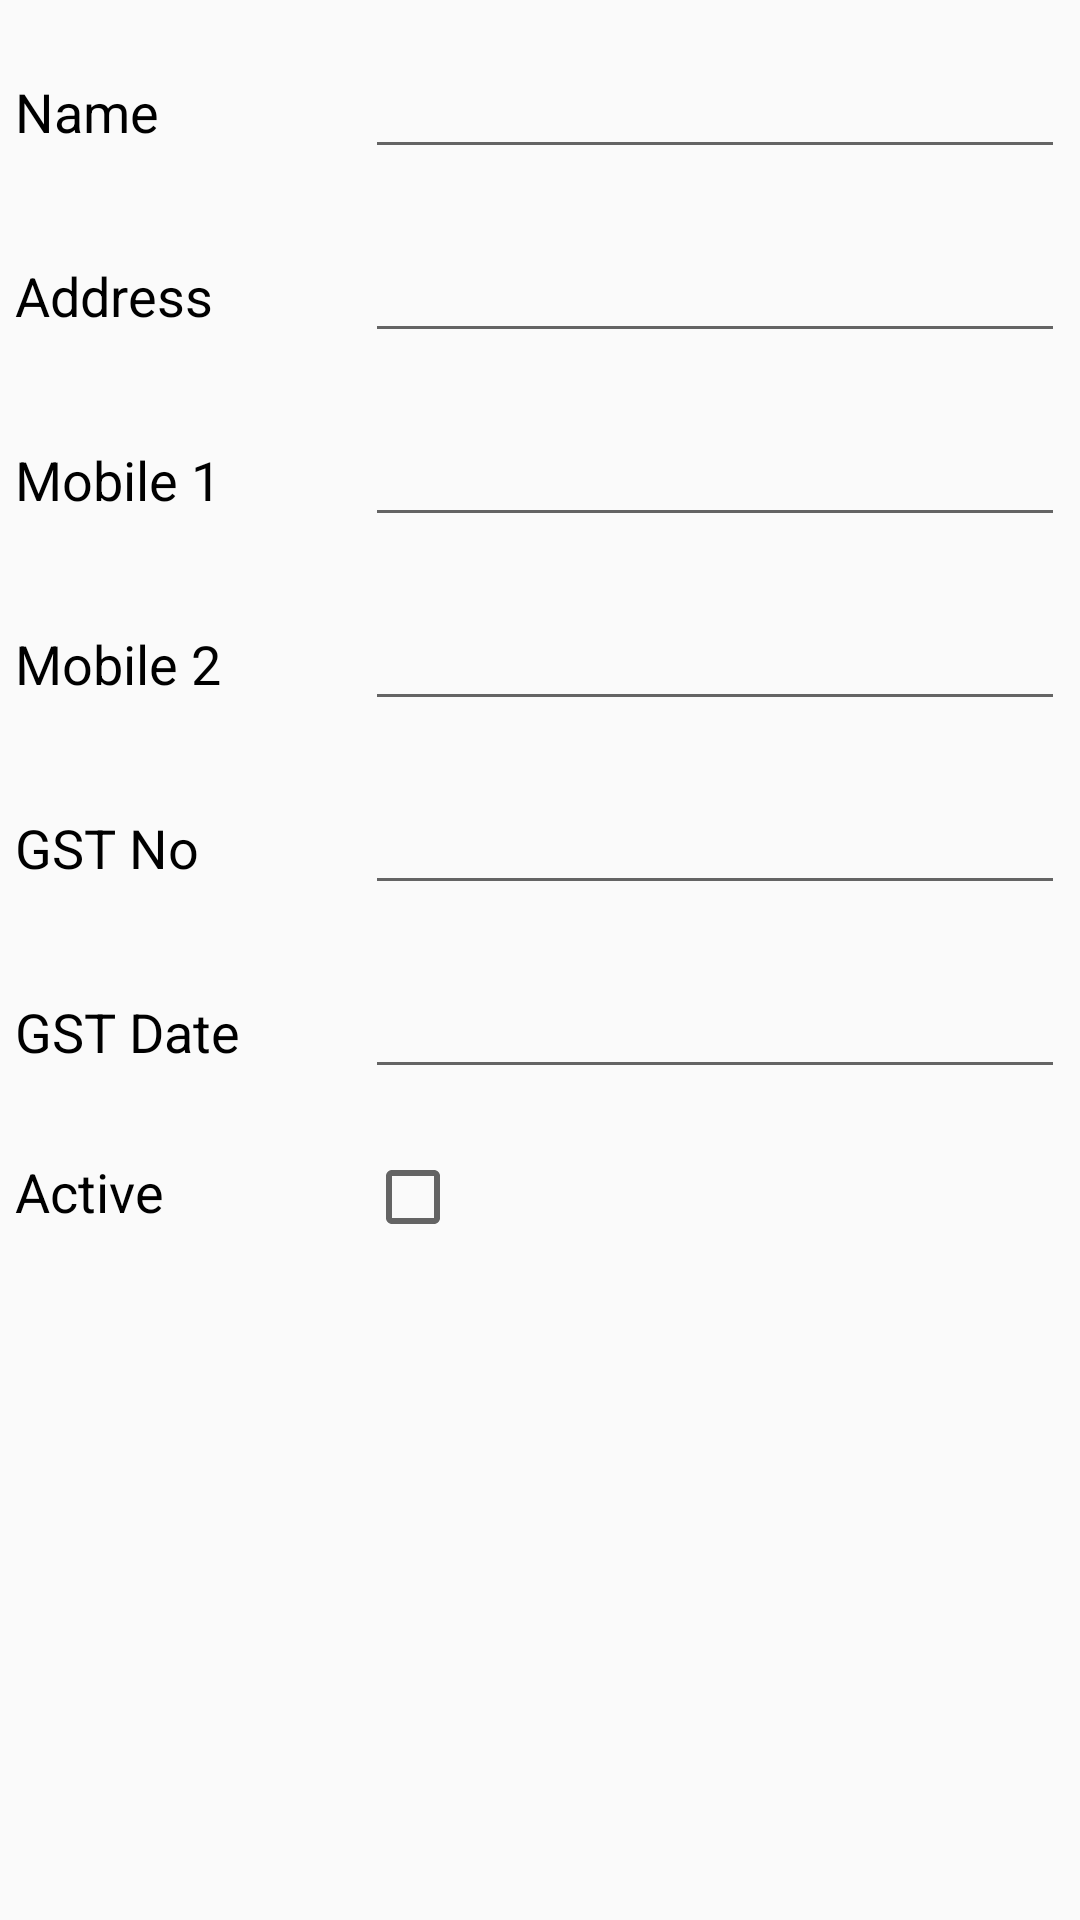

The Android layout XML behind this screen, and the referenced resources:
<!-- AndroidManifest.xml: application theme AppTheme -->
<!-- res/layout/activity_customer.xml -->
<?xml version="1.0" encoding="utf-8"?>
<RelativeLayout xmlns:android="http://schemas.android.com/apk/res/android"
    xmlns:app="http://schemas.android.com/apk/res-auto"
    xmlns:tools="http://schemas.android.com/tools"
    android:layout_width="match_parent"
    android:layout_height="match_parent"
    android:layout_margin="5dp"
    tools:context=".Customer">


    <LinearLayout
        android:id="@+id/linear_1"
        android:layout_width="match_parent"
        android:layout_height="wrap_content"
        android:layout_marginBottom="5dp"
        android:layout_marginLeft="5dp"
        android:layout_marginRight="5dp"
        android:layout_marginTop="15dp"
        android:orientation="horizontal"
        android:weightSum="3">

        <TextView
            android:id="@+id/lbl_Name"
            android:layout_width="0dp"
            android:layout_height="wrap_content"
            android:layout_weight="1"
            android:text="Name"
            android:textColor="@android:color/black"
            android:textSize="18sp" />

        <EditText
            android:id="@+id/edt_CustName"
            android:layout_width="0dp"
            android:layout_height="wrap_content"
            android:layout_weight="2"
            android:inputType="textShortMessage"
            android:textColor="@android:color/black"
            android:textSize="18sp" />
    </LinearLayout>

    <LinearLayout
        android:id="@+id/linear_2"
        android:layout_width="match_parent"
        android:layout_height="wrap_content"
        android:layout_below="@id/linear_1"
        android:layout_marginBottom="5dp"
        android:layout_marginLeft="5dp"
        android:layout_marginRight="5dp"
        android:layout_marginTop="15dp"
        android:orientation="horizontal"
        android:weightSum="3">

        <TextView
            android:id="@+id/lbl_Address"
            android:layout_width="0dp"
            android:layout_height="wrap_content"
            android:layout_weight="1"
            android:text="Address"
            android:textColor="@android:color/black"
            android:textSize="18sp" />

        <EditText
            android:id="@+id/edt_CustAddress"
            android:layout_width="0dp"
            android:layout_height="wrap_content"
            android:layout_weight="2"
            android:inputType="textMultiLine"
            android:textColor="@android:color/black"
            android:textSize="18sp" />
    </LinearLayout>

    <LinearLayout
        android:id="@+id/linear_3"
        android:layout_width="match_parent"
        android:layout_height="wrap_content"
        android:layout_below="@id/linear_2"
        android:layout_marginBottom="5dp"
        android:layout_marginLeft="5dp"
        android:layout_marginRight="5dp"
        android:layout_marginTop="15dp"
        android:orientation="horizontal"
        android:weightSum="3">

        <TextView
            android:id="@+id/lbl_Mobile1"
            android:layout_width="0dp"
            android:layout_height="wrap_content"
            android:layout_weight="1"
            android:text="Mobile 1"
            android:textColor="@android:color/black"
            android:textSize="18sp" />

        <EditText
            android:id="@+id/edt_CustMobile1"
            android:layout_width="0dp"
            android:layout_height="wrap_content"
            android:layout_weight="2"
            android:inputType="phone"
            android:textColor="@android:color/black"
            android:textSize="18sp" />
    </LinearLayout>

    <LinearLayout
        android:id="@+id/linear_4"
        android:layout_width="match_parent"
        android:layout_height="wrap_content"
        android:layout_below="@id/linear_3"
        android:layout_marginBottom="5dp"
        android:layout_marginLeft="5dp"
        android:layout_marginRight="5dp"
        android:layout_marginTop="15dp"
        android:orientation="horizontal"
        android:weightSum="3">

        <TextView
            android:id="@+id/lbl_Mobile2"
            android:layout_width="0dp"
            android:layout_height="wrap_content"
            android:layout_weight="1"
            android:text="Mobile 2"
            android:textColor="@android:color/black"
            android:textSize="18sp" />

        <EditText
            android:id="@+id/edt_CustMobile2"
            android:layout_width="0dp"
            android:layout_height="wrap_content"
            android:layout_weight="2"
            android:inputType="phone"
            android:textColor="@android:color/black"
            android:textSize="18sp" />
    </LinearLayout>

    <LinearLayout
        android:id="@+id/linear_5"
        android:layout_width="match_parent"
        android:layout_height="wrap_content"
        android:layout_below="@id/linear_4"
        android:layout_marginBottom="5dp"
        android:layout_marginLeft="5dp"
        android:layout_marginRight="5dp"
        android:layout_marginTop="15dp"
        android:orientation="horizontal"
        android:weightSum="3">

        <TextView
            android:id="@+id/lbl_GSTNo"
            android:layout_width="0dp"
            android:layout_height="wrap_content"
            android:layout_weight="1"
            android:text="GST No"
            android:textColor="@android:color/black"
            android:textSize="18sp" />

        <EditText
            android:id="@+id/edt_CustGSTNo"
            android:layout_width="0dp"
            android:layout_height="wrap_content"
            android:layout_weight="2"
            android:inputType="textCapCharacters"
            android:textColor="@android:color/black"
            android:textSize="18sp" />
    </LinearLayout>

    <LinearLayout
        android:id="@+id/linear_6"
        android:layout_width="match_parent"
        android:layout_height="wrap_content"
        android:layout_below="@id/linear_5"
        android:layout_marginBottom="5dp"
        android:layout_marginLeft="5dp"
        android:layout_marginRight="5dp"
        android:layout_marginTop="15dp"
        android:orientation="horizontal"
        android:weightSum="3">

        <TextView
            android:id="@+id/lbl_GSTDate"
            android:layout_width="0dp"
            android:layout_height="wrap_content"
            android:layout_weight="1"
            android:text="GST Date"
            android:textColor="@android:color/black"
            android:textSize="18sp" />

        <EditText
            android:id="@+id/edt_CustGSTDate"
            android:layout_width="0dp"
            android:layout_height="wrap_content"
            android:layout_weight="2"
            android:inputType="date"
            android:textColor="@android:color/black"
            android:textSize="18sp" />
    </LinearLayout>

    <LinearLayout
        android:id="@+id/linear_7"
        android:layout_width="match_parent"
        android:layout_height="wrap_content"
        android:layout_below="@id/linear_6"
        android:layout_marginBottom="5dp"
        android:layout_marginLeft="5dp"
        android:layout_marginRight="5dp"
        android:layout_marginTop="15dp"
        android:orientation="horizontal"
        android:weightSum="3">

        <TextView
            android:id="@+id/lbl_Active"
            android:layout_width="0dp"
            android:layout_height="wrap_content"
            android:layout_weight="1"
            android:text="Active"
            android:textColor="@android:color/black"
            android:textSize="18sp" />

        <CheckBox
            android:id="@+id/edt_CustActive"
            android:layout_width="0dp"
            android:layout_height="wrap_content"
            android:layout_weight="2" />
    </LinearLayout>


</RelativeLayout>
<!-- resources referenced by this layout -->
<resources>
  <style name="AppTheme" parent="Base.Theme.AppCompat.Light.DarkActionBar">
          
          <item name="colorPrimary">@color/colorPrimary</item>
          <item name="colorPrimaryDark">@color/colorPrimaryDark</item>
          <item name="colorAccent">@color/colorAccent</item>
      </style>
  <color name="colorPrimary">#1e9c0a</color>
  <color name="colorPrimaryDark">#1a9108</color>
  <color name="colorAccent">#f0480b</color>
</resources>
